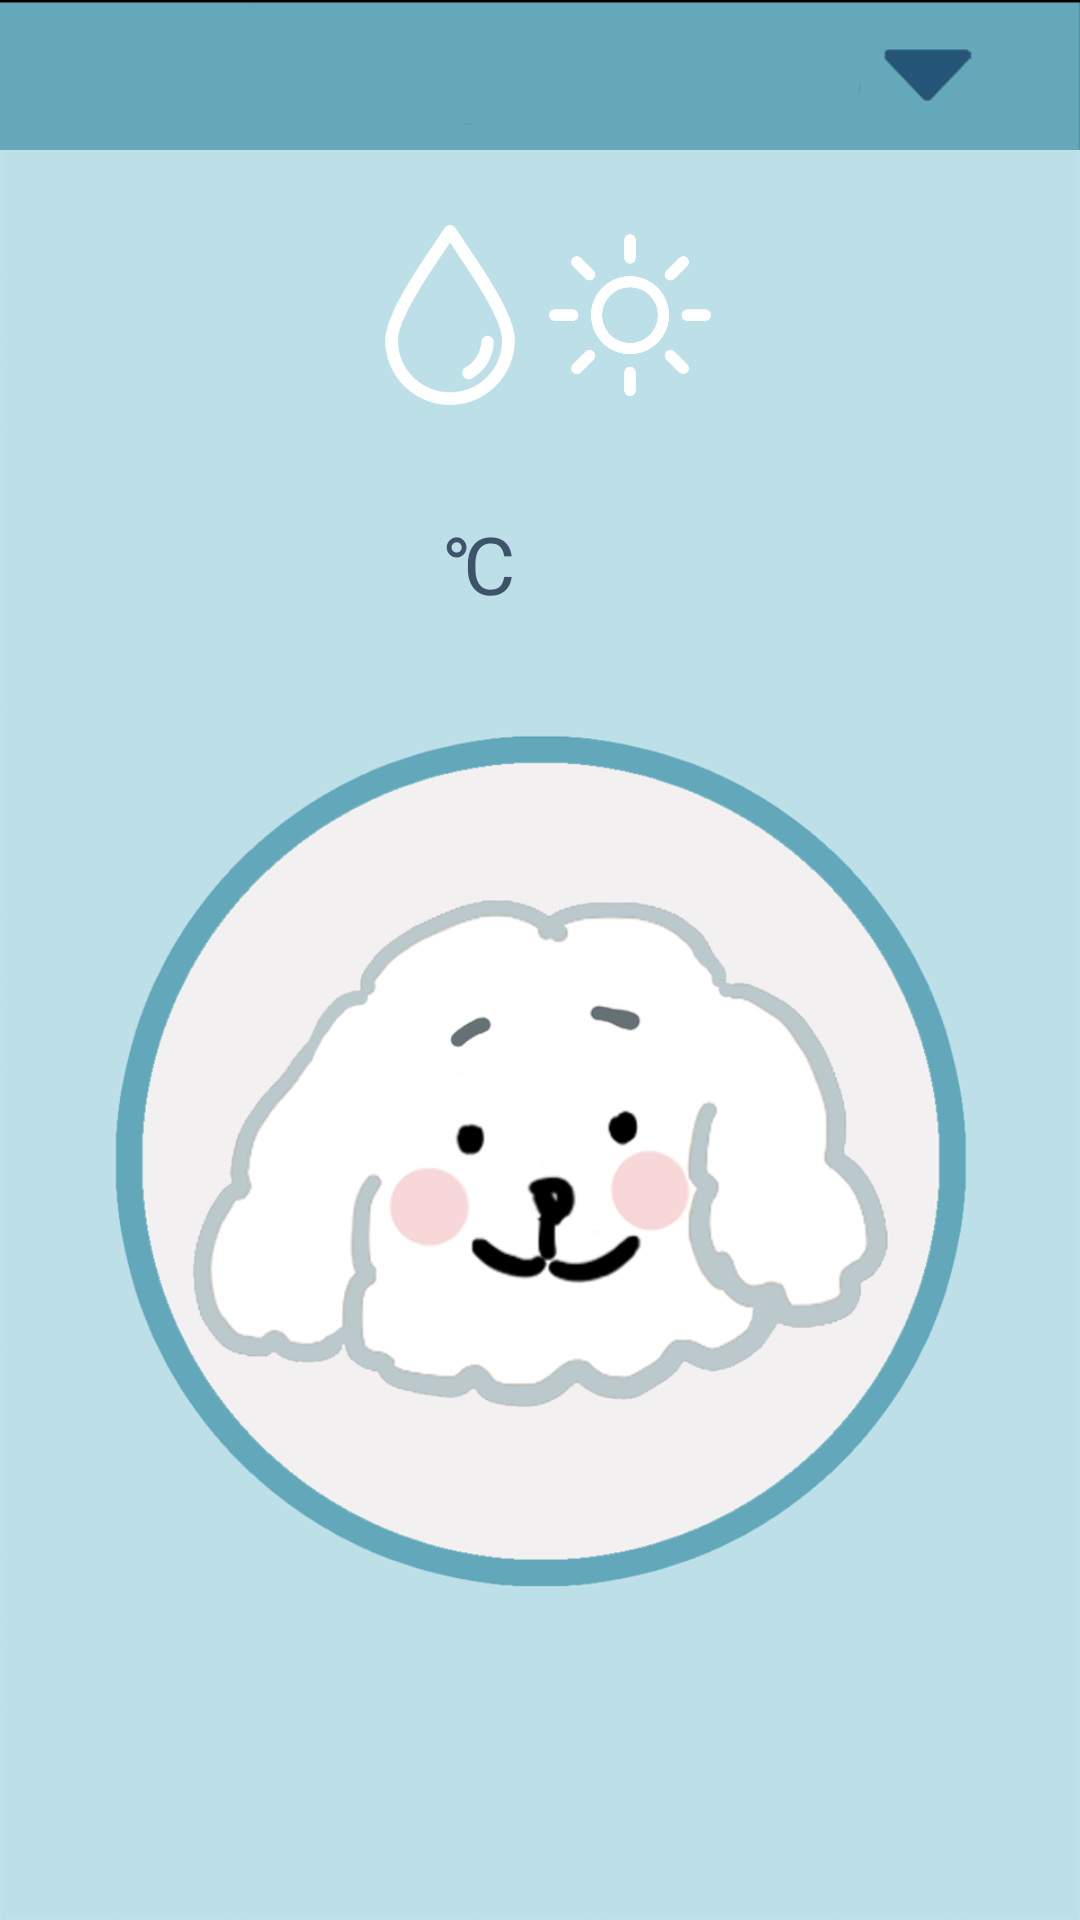

Produce the Android XML layout that renders to this screen, including the resource entries it uses.
<!-- AndroidManifest.xml: application theme AppTheme -->
<!-- res/layout/activity_dust_cool.xml -->
<?xml version="1.0" encoding="utf-8"?>
<LinearLayout xmlns:android="http://schemas.android.com/apk/res/android"
    xmlns:app="http://schemas.android.com/apk/res-auto"
    xmlns:tools="http://schemas.android.com/tools"
    android:layout_width="match_parent"
    android:layout_height="match_parent"
    android:background="@drawable/background"
    android:orientation="vertical"
    tools:context=".intro.dustActivity">

    <RelativeLayout
        android:layout_width="match_parent"
        android:layout_height="wrap_content"
        android:paddingBottom="20dp"
        android:gravity="center">

        <android.support.v7.widget.AppCompatSpinner
            android:id="@+id/spinner"
            android:layout_width="match_parent"
            android:layout_height="50dp"
            android:background="@drawable/spinner"></android.support.v7.widget.AppCompatSpinner>
    </RelativeLayout>

    <LinearLayout
        android:layout_width="match_parent"
        android:layout_height="0dp"
        android:layout_weight="0.7"
        android:gravity="center"
        android:orientation="horizontal">

        <ImageView
            android:id="@+id/rain"
            android:layout_width="60dp"
            android:layout_height="60dp"
            android:src="@drawable/weather_drop2" />

        <ImageView
            android:id="@+id/sun"
            android:layout_width="60dp"
            android:layout_height="60dp"
            android:src="@drawable/weather_sun2" />

    </LinearLayout>


    <LinearLayout
        android:layout_width="match_parent"
        android:layout_height="0dp"
        android:layout_weight="1"
        android:gravity="center"
        android:orientation="horizontal">


        <TextView
            android:id="@+id/text_temperature"
            android:layout_width="0dp"
            android:layout_height="wrap_content"
            android:layout_weight="1"
            android:gravity="right"
            android:text=""
            android:textColor="#3d536a"
            android:textSize="80px" />

        <TextView
            android:layout_width="wrap_content"
            android:layout_height="wrap_content"
            android:paddingBottom="4dp"
            android:paddingRight="20dp"
            android:text="℃"
            android:textAlignment="@+id/text_temperature"
            android:textColor="#3d536a"
            android:textSize="80px" />


        <TextView
            android:id="@+id/text_finedust"
            android:layout_width="0dp"
            android:layout_height="wrap_content"
            android:layout_marginRight="20dp"
            android:layout_weight="1"
            android:gravity="left"
            android:text=""
            android:textColor="#476600"
            android:textSize="80px" />
    </LinearLayout>

    <LinearLayout
        android:layout_width="match_parent"
        android:layout_height="0dp"
        android:layout_weight="4"
        android:gravity="center"
        android:orientation="vertical">

        <ImageButton
            android:id="@+id/mainDogImg"
            android:layout_width="wrap_content"
            android:layout_height="0dp"
            android:layout_weight="6"
            android:background="#00000000"
            android:scaleType="fitCenter"
            android:src="@drawable/dogface_2" />

        <TextView
            android:id="@+id/text_dog_date"
            android:layout_width="wrap_content"
            android:layout_height="wrap_content"
            android:layout_marginTop="20dp"
            android:layout_weight="1"
            android:text=""
            android:textColor="#274668"
            android:textSize="80px" />
    </LinearLayout>
</LinearLayout>
<!-- resources referenced by this layout -->
<resources>
  <!-- drawable background: png bitmap (drawable, 71277 bytes) -->
  <!-- drawable dogface_2: png bitmap (drawable, 126684 bytes) -->
  <!-- drawable spinner: png bitmap (drawable, 5605 bytes) -->
  <!-- drawable weather_drop2: png bitmap (drawable, 5511 bytes) -->
  <!-- drawable weather_sun2: png bitmap (drawable, 10155 bytes) -->
  <style name="AppTheme" parent="Theme.AppCompat.Light.DarkActionBar">
          
          <item name="colorPrimary">@color/colorPrimary</item>
          <item name="colorPrimaryDark">@color/colorPrimaryDark</item>
          <item name="colorAccent">@color/colorAccent</item>
          <item name="android:typeface">monospace</item>
      </style>
  <color name="colorPrimary">#bcdde6</color>
  <color name="colorPrimaryDark">#235478</color>
  <color name="colorAccent">#0c163b</color>
</resources>
